Run: headless pygame with SDL's dummy video driver; simulated clock (each Clock.tick advances the game by its frame time, no real sleeping); random seed 0; keys injected as events and as key.get_pressed() state; mouse plan: one left click at the window centre at the start of phase 2, then a move to the lower-right quarter at the start of phase 3.
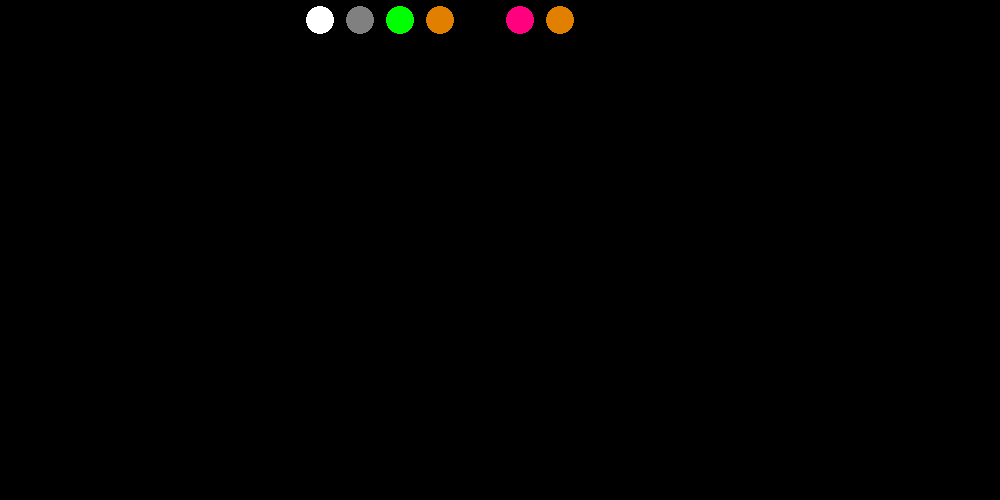
Frame 1 of 4 · flips 1–60 · no input
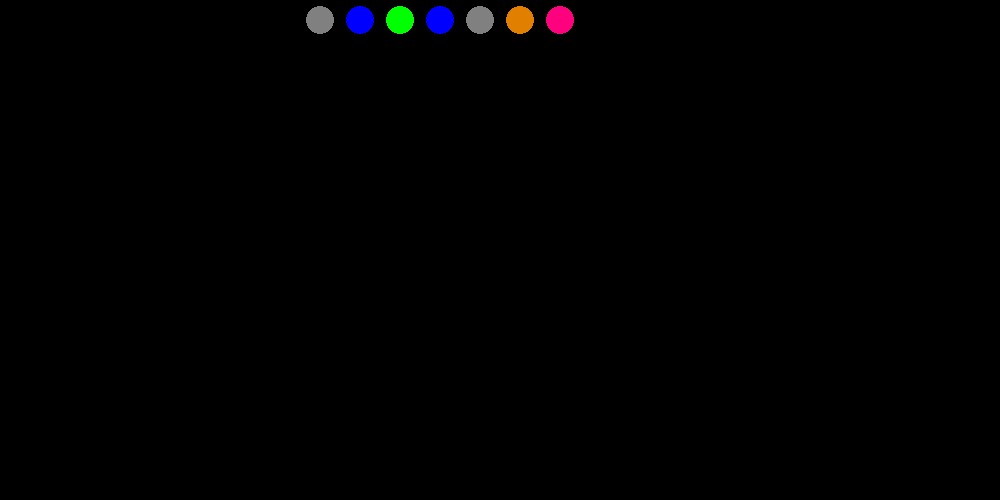
Frame 2 of 4 · flips 61–180 · clicked the window centre · tapped SPACE, RETURN · held RIGHT (→), D
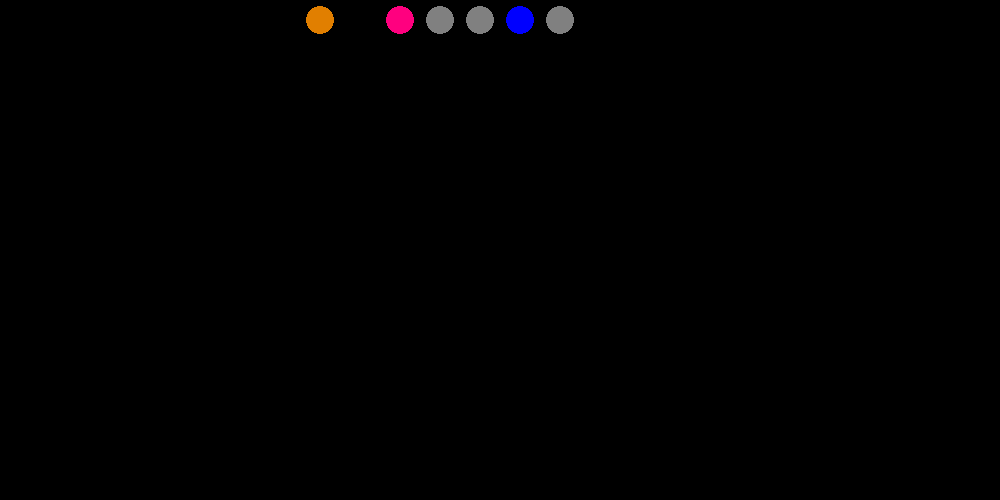
Frame 3 of 4 · flips 181–300 · moved the mouse to the lower-right quarter · held DOWN (↓), S
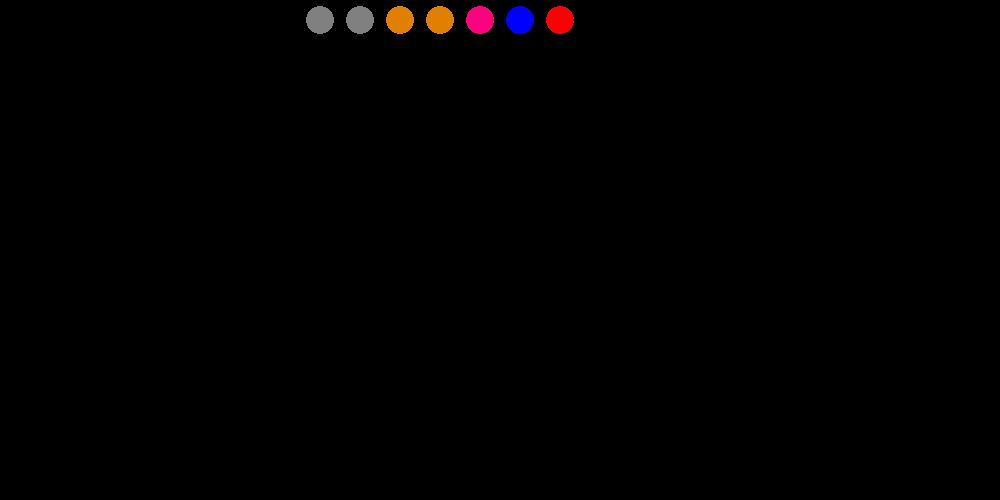
Frame 4 of 4 · flips 301–420 · held LEFT (←), A, UP (↑), W

The pygame program that drew these frames:

# importation du module pygame
import pygame
import random
import math


# definition de variables globales
Noir = (0, 0, 0)
Blanc = (255, 255, 255)
Gris = (128, 128, 128)
Bleu = (0, 0, 255)
Rouge = (255, 0, 0)
Vert = (0, 255, 0)
Orange = (225, 127, 0)
Rose = (255, 0, 127)

Marron = (160, 60, 0)


TabCouleur = [Noir, Blanc, Gris, Bleu, Rouge, Vert, Orange, Rose]


def afficherSecret(laFenetre: pygame.Surface, leSecret: list) -> None:
    for i in range(len(leSecret)):
        pygame.draw.circle(laFenetre, leSecret[i], [320 + 40 * i, 20], 15)
        pygame.draw.circle(laFenetre, Noir, [320 + 40 * i, 20], 15, 1)
    pygame.display.update()


def afficherCombinaison(
    laFenetre: pygame.Surface, laCombinaison: list, numLigne: int
) -> None:

    for i in range(5):
        pygame.draw.circle(
            laFenetre, Marron, [320 + 40 * i, 40 + 40 * (numLigne - 1)], 15
        )

    for i in range(len(laCombinaison)):
        pygame.draw.circle(
            laFenetre, laCombinaison[i], [320 + 40 * i, 40 + 40 * (numLigne - 1)], 15
        )
        pygame.draw.circle(
            laFenetre, Noir, [320 + 40 * i, 40 + 40 * (numLigne - 1)], 15, 1
        )

    pygame.display.update()


def afficherPlateau(f: pygame.Surface) -> None:
    pygame.draw.rect(f, Marron, [300, 0, 200, 40])
    for i in range(5):
        pygame.draw.rect(f, Noir, [300 + 40 * i, 0, 40, 40], 1)
    pygame.draw.rect(f, Marron, [300, 60, 200, 40 * 15])
    pygame.draw.rect(f, Marron, [520, 60, 40, 40 * 15])

    for l in range(15):
        for i in range(5):
            pygame.draw.rect(f, Noir, [300 + 40 * i, 60 + 40 * l, 40, 40], 1)
        pygame.draw.rect(f, Noir, [520, 60 + 40 * l, 40, 40], 1)

    text1 = "nb noir = nb mal placé"
    text2 = "nb blanc = nb bien placé"
    text3 = "choix pion"
    text4 = "retirer dernier pion"
    myfont = pygame.font.SysFont("monospace", 15)
    label1 = myfont.render(text1, 1, Noir)
    label2 = myfont.render(text2, 1, Noir)
    label3 = myfont.render(text3, 1, Noir)
    label4 = myfont.render(text4, 1, Noir)
    f.blit(label3, (100, 200))
    f.blit(label4, (100, 430))
    f.blit(label1, (570, 200))
    f.blit(label2, (570, 220))
    pygame.display.update()


def afficherChoixCouleur(f: pygame.Surface) -> None:
    for i in range(len(TabCouleur)):
        pygame.draw.circle(f, TabCouleur[i], [75, 80 + 40 * i], 15)
        pygame.draw.circle(f, Noir, [75, 80 + 40 * i], 15, 1)
    pygame.draw.circle(f, Marron, [75, 80 + 40 * 9], 15)
    pygame.draw.circle(f, Noir, [75, 80 + 40 * 9], 15, 1)
    pygame.display.update()


def distance(a: list, b: list) -> float:
    # code a ecrire
    return


def getChoixCouleur() -> None:
    while True:
        for event in pygame.event.get():
            if event.type == pygame.QUIT:
                print("c'est fini!!!")
                pygame.quit()
            if event.type == pygame.MOUSEBUTTONUP:
                positionSouris = pygame.mouse.get_pos()
                if distance(positionSouris, [75, 80 + 40 * 9]) < 15:
                    return None
                for i in range(len(TabCouleur)):
                    if distance(positionSouris, [75, 80 + 40 * i]) < 15:
                        return TabCouleur[i]


def construireProposition(f: pygame.Surface, ligne: int) -> list:
    proposition = []

    while len(proposition) < 5:
        for event in pygame.event.get():
            if event.type == pygame.QUIT:
                pygame.quit()
        couleur = getChoixCouleur()
        if couleur == None:
            if len(proposition) > 0:
                del proposition[-1]
        else:
            proposition.append(couleur)
        afficherCombinaison(f, proposition, ligne)
        pygame.display.update()

    return proposition


def afficherResultat(f: pygame.Surface, res, ligne):
    x = 520
    y = 20 + 40 * (ligne - 1)
    centres = [
        (x + 6, y + 6),
        (x + 6, y + 34),
        (x + 20, y + 20),
        (x + 34, y + 6),
        (x + 34, y + 34),
    ]
    i = 0
    while i < res[0]:
        pygame.draw.circle(f, Blanc, centres[i], 4)
        i = i + 1
    j = 0
    while j < res[1]:
        pygame.draw.circle(f, Noir, centres[i], 4)
        i = i + 1
        j = j + 1
    pygame.display.update()


pygame.init()
fenetre = pygame.display.set_mode((1000, 500))


def randomSecret() -> list:
    secretCode = []
    for i in range(7):
        secretCode.append(TabCouleur[random.randint(0, 7)])
    return secretCode


game_is_running = True

while game_is_running:
    for event in pygame.event.get():
        if event.type == pygame.QUIT:
            running = False

    afficherSecret(fenetre, randomSecret())

pygame.quit()
